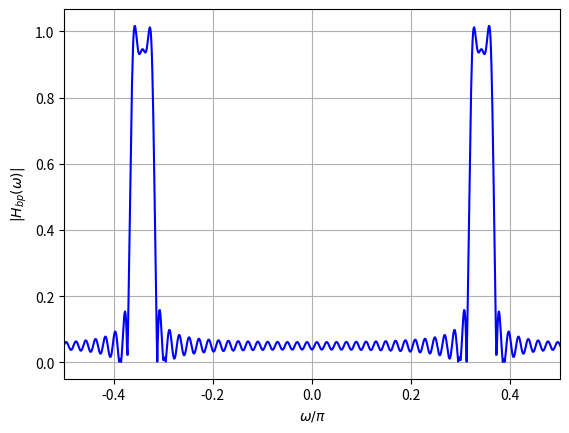

Reproduce this figure in Python.
import numpy as np
import matplotlib.pyplot as plt

# Define the range of 'n'
n = np.arange(-1000, 1001)

# Calculate the values of h_lp(n)
h_lp = np.where((n != 0) & (n >= -100) & (n <= 100), 2 * np.sin(n * np.pi / 40) * np.cos(n * 0.342 * np.pi) / (n * np.pi), 0)

# Compute the Discrete Fourier Transform (DFT) of h_lp(n)
h_lp_fft = np.fft.fftshift(np.fft.fft(h_lp))

# Define the frequency axis with respect to omega/pi
N = len(n)
freq = np.fft.fftshift(np.fft.fftfreq(N)) * 2 * np.pi

# Plot the frequency spectrum for w/pi between -0.3 and 0.3
plt.plot(freq / np.pi, np.abs(h_lp_fft), color='blue')
plt.xlabel('$\omega/\pi$')
plt.ylabel('$|H_{bp}(\omega)|$')
plt.xlim(-0.5, 0.5)
plt.grid(True)
plt.show()
